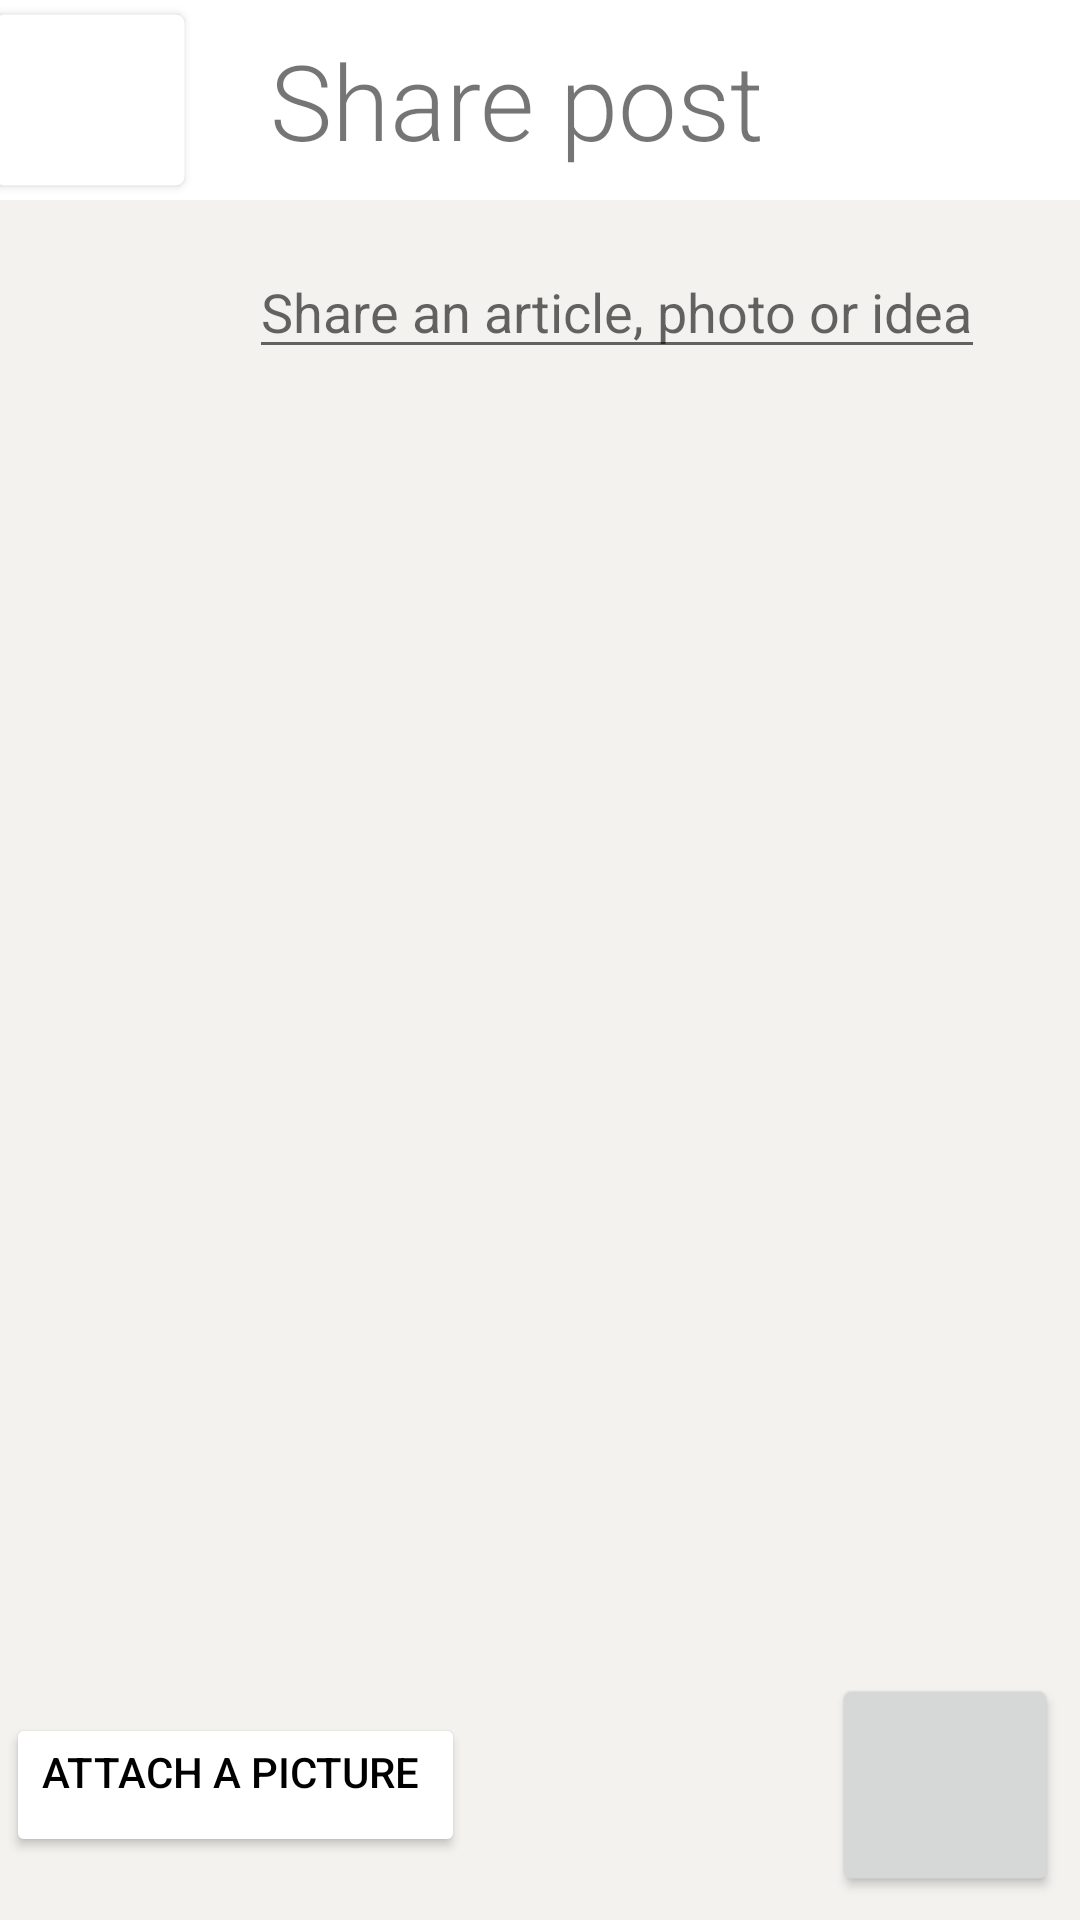

The Android layout XML behind this screen, and the referenced resources:
<!-- AndroidManifest.xml: application theme Theme.LinkedFa -->
<!-- res/layout/activity_new_post.xml -->
<?xml version="1.0" encoding="utf-8"?>
<LinearLayout xmlns:android="http://schemas.android.com/apk/res/android"
    xmlns:app="http://schemas.android.com/apk/res-auto"
    xmlns:tools="http://schemas.android.com/tools"
    android:layout_width="match_parent"
    android:layout_height="match_parent"
    android:orientation="vertical"
    tools:context=".ui.NewPost"
    android:background="@color/gray1">

    <LinearLayout
        android:layout_width="match_parent"
        android:layout_height="wrap_content"
        android:orientation="horizontal"
        android:background="@color/white">

        <Button
            android:id="@+id/close_newpost_btn"
            android:layout_width="50dp"
            android:layout_height="50dp"
            android:layout_margin="5dp"
            android:layout_marginBottom="10dp"
            android:backgroundTint="@color/white"
            android:scaleX="1.5"
            android:scaleY="1.5"
            app:icon="@drawable/ic_baseline_close_24"
            app:iconTint="#000000"
            android:layout_gravity="center"/>

        <TextView
            android:layout_width="wrap_content"
            android:layout_height="wrap_content"
            android:text="Share post"
            android:layout_marginStart="30dp"
            android:layout_marginTop="10dp"
            android:layout_marginBottom="10dp"
            android:fontFamily="sans-serif-light"
            android:textSize="35dp"
            />

    </LinearLayout>

    <LinearLayout
        android:layout_width="match_parent"
        android:layout_height="0dp"
        android:layout_weight="1"
        android:orientation="horizontal"
        android:layout_margin="5dp">

        <ImageView
            android:id="@+id/image_profile_newpost"
            android:layout_width="50dp"
            android:layout_height="50dp"
            android:src="@drawable/flatfaces23"
            android:layout_margin="9dp"/>

        <EditText
            android:id="@+id/caption_newpost_edittext"
            android:layout_width="wrap_content"
            android:layout_height="wrap_content"
            android:layout_margin="10dp"
            android:hint="Share an article, photo or idea"
            android:focusable="true"
            android:focusableInTouchMode="true"
            />

    </LinearLayout>

    <LinearLayout
        android:layout_width="match_parent"
        android:layout_height="wrap_content">

        <Button
            android:id="@+id/attach_pic_newpost_btn"
            android:layout_width="wrap_content"
            android:layout_height="wrap_content"
            android:layout_gravity="center"
            android:layout_margin="2dp"
            android:backgroundTint="@color/white"
            android:drawableEnd="@drawable/ic_baseline_attach_file_24"
            android:gravity="start"
            android:text="Attach a picture "
            android:textColor="@color/black" />

        <TextView
            android:layout_width="0dp"
            android:layout_height="0dp"
            android:layout_weight="1"
            android:visibility="invisible"/>

        <Button
            android:id="@+id/share_newpost_btn"
            android:layout_width="60dp"
            android:layout_height="60dp"
            android:scaleX="1.3"
            android:scaleY="1.3"
            android:layout_margin="15dp"
            app:icon="@drawable/ic_baseline_send_24"
            />

    </LinearLayout>

</LinearLayout>
<!-- resources referenced by this layout -->
<resources>
  <color name="black">#FF000000</color>
  <color name="gray1">#F3F2EF</color>
  <color name="white">#FFFFFFFF</color>
  <style name="Theme.LinkedFa" parent="Theme.MaterialComponents.DayNight.NoActionBar">
          
          <item name="colorPrimary">@color/blue</item>
          <item name="colorPrimaryVariant">@color/purple_700</item>
          <item name="colorOnPrimary">@color/white</item>
          
          <item name="colorSecondary">@color/teal_200</item>
          <item name="colorSecondaryVariant">@color/teal_700</item>
          <item name="colorOnSecondary">@color/black</item>
          
          <item name="android:statusBarColor" tools:targetApi="l">?attr/colorPrimaryVariant</item>
          
      </style>
  <color name="blue">#2353FF</color>
  <color name="purple_700">#FF3700B3</color>
  <color name="teal_200">#FF03DAC5</color>
  <color name="teal_700">#FF018786</color>
</resources>
